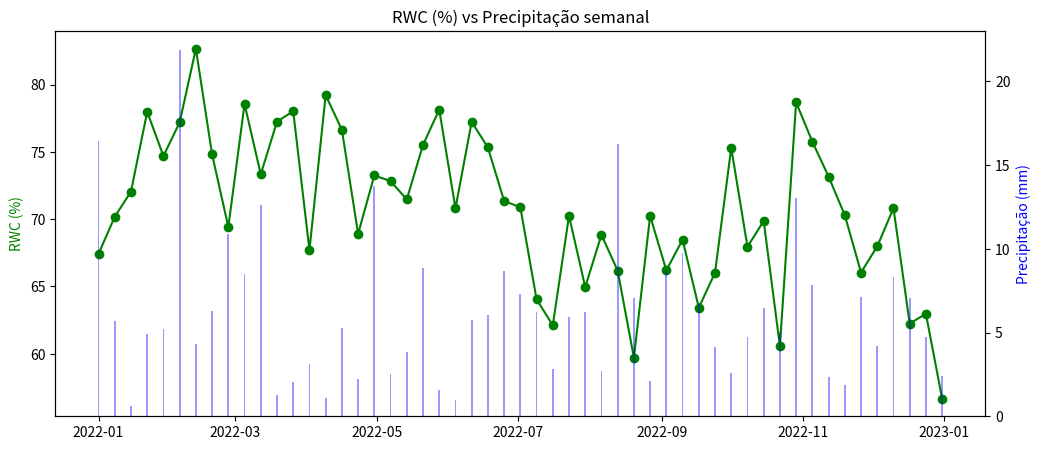
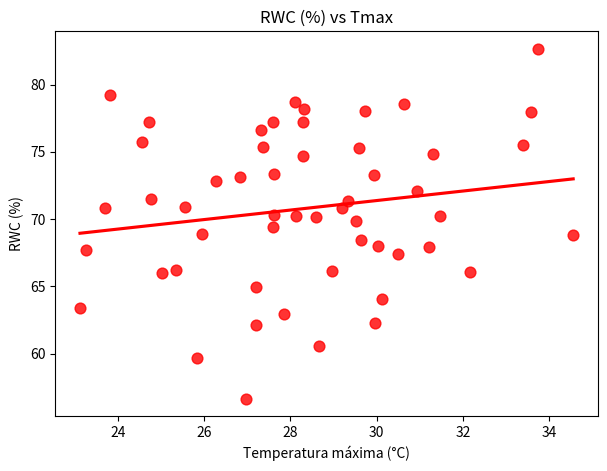
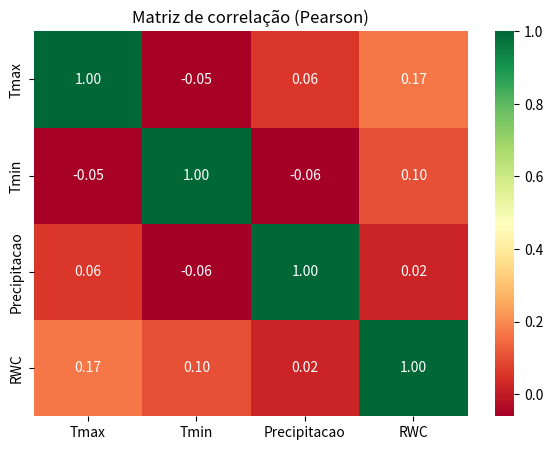

Write the Python code that produced these figures, in order.
# ========================================================
# Correlação entre clima e conteúdo relativo de água (RWC)
# Exemplo em cafeeiros (dados fictícios)
# Guilherme A. L. Torres
# ========================================================

import pandas as pd
import numpy as np
import matplotlib.pyplot as plt
import seaborn as sns
from scipy.stats import pearsonr, spearmanr, f_oneway

# --------------------------------------------------------
# Dados fictícios: medições semanais de RWC + clima
np.random.seed(42)
datas = pd.date_range("2022-01-01", "2022-12-31", freq="7D")

df = pd.DataFrame({
    "Data": datas,
    "Tmax": np.random.normal(29, 3, len(datas)),   # °C
    "Tmin": np.random.normal(18, 2, len(datas)),   # °C
    "Precipitacao": np.random.gamma(2, 3, len(datas)), # mm
    "RWC": np.random.normal(75, 5, len(datas)) - np.linspace(0, 10, len(datas)) # tendência seca
})

df.set_index("Data", inplace=True)

# --------------------------------------------------------
# Estatísticas descritivas
print("Resumo estatístico:")
print(df.describe())

# --------------------------------------------------------
# Correlações
corr_pearson = df.corr(method="pearson")
corr_spearman = df.corr(method="spearman")

print("\nCorrelação de Pearson com RWC:")
print(corr_pearson["RWC"])

print("\nCorrelação de Spearman com RWC:")
print(corr_spearman["RWC"])

# --------------------------------------------------------
# Visualizações
# 1. Série temporal RWC vs Precipitação
fig, ax1 = plt.subplots(figsize=(12,5))
ax1.plot(df.index, df["RWC"], color="green", marker="o", label="RWC (%)")
ax1.set_ylabel("RWC (%)", color="green")
ax2 = ax1.twinx()
ax2.bar(df.index, df["Precipitacao"], color="blue", alpha=0.4, label="Precipitação (mm)")
ax2.set_ylabel("Precipitação (mm)", color="blue")
plt.title("RWC (%) vs Precipitação semanal")
plt.show()

# 2. Dispersão RWC vs Tmax
plt.figure(figsize=(7,5))
sns.regplot(x="Tmax", y="RWC", data=df, ci=None, scatter_kws={"s":60}, color="red")
plt.title("RWC (%) vs Tmax")
plt.xlabel("Temperatura máxima (°C)")
plt.ylabel("RWC (%)")
plt.show()

# 3. Matriz de correlação (heatmap)
plt.figure(figsize=(7,5))
sns.heatmap(corr_pearson, annot=True, cmap="RdYlGn", fmt=".2f")
plt.title("Matriz de correlação (Pearson)")
plt.show()

# --------------------------------------------------------
# Exemplo de ANOVA (comparação entre grupos de chuva alta vs baixa)
df["Grupo_Chuva"] = pd.qcut(df["Precipitacao"], q=2, labels=["Baixa chuva", "Alta chuva"])
anova = f_oneway(
    df[df["Grupo_Chuva"]=="Baixa chuva"]["RWC"],
    df[df["Grupo_Chuva"]=="Alta chuva"]["RWC"]
)
print("\nResultado da ANOVA RWC entre grupos de chuva:")
print(f"F = {anova.statistic:.3f}, p = {anova.pvalue:.4f}")
